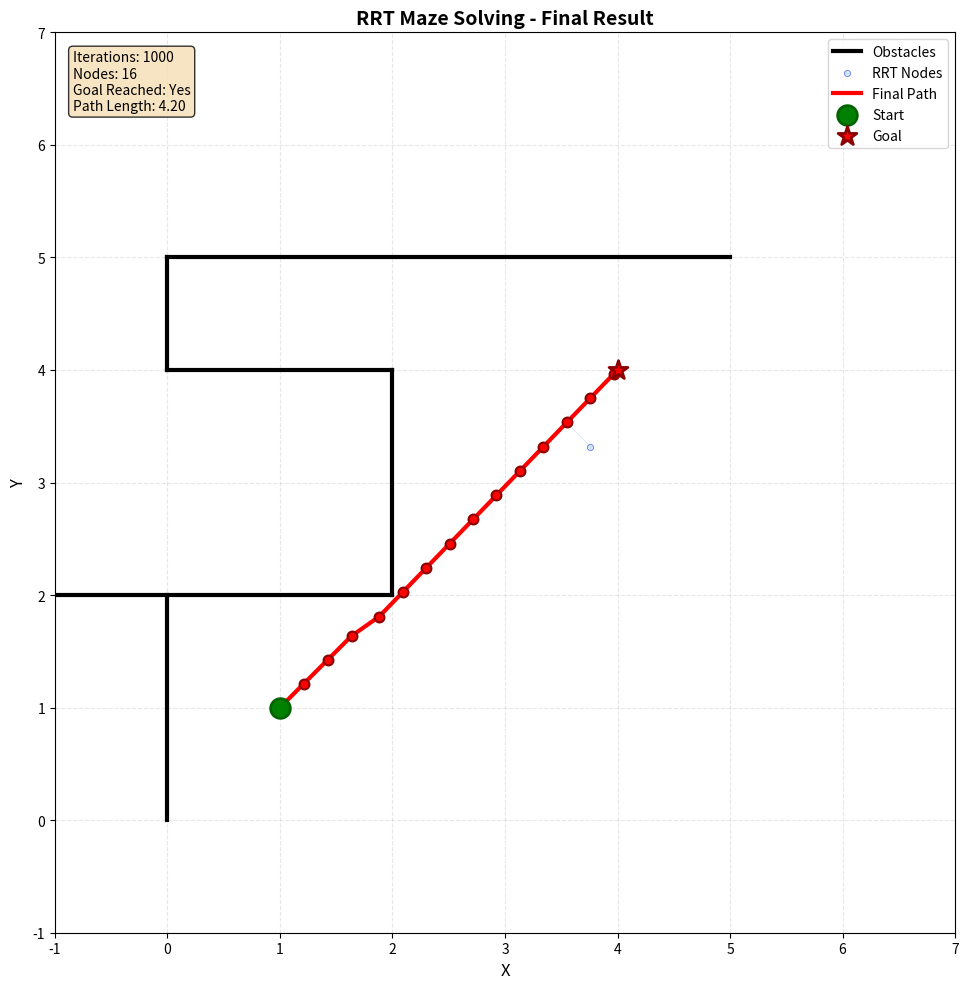

This figure's Python source:
import random
import numpy as np
import math
import matplotlib.pyplot as plt
from matplotlib.patches import Rectangle
class Obstacle:
    def __init__(self, obstacle = None):
        self.obstacle = obstacle
    def default(self):
        if self.obstacle ==None:
            self.obstacle = [((0,0),(0,2)), ((-1,2),(2,2)), ((2,2),(2,4)), ((2,4),(0,4)), ((0,4),(0,5)), ((0,5),(5,5))]
        return self.obstacle
obs = Obstacle()
obs.default()  # Initialize obstacles
class Node:
    def __init__(self, x, y):
        self.x = x
        self.y = y
        self.parent = None
        self.cost = 0
class RRT:
    def __init__(self, start, goal, map_size, obstacle = obs, iter = 500, step_size = 0.5):
        self._start = start
        self._goal = goal
        self._map_size = map_size
        self._obstacle = obstacle
        self._node_list = [self._start]
        self._goal_reached = False
        self._path = None
        self._max_iter = iter
        self.step_size = step_size

    
    def random_node(self):
        """Generate a random node in the map."""
        if random.random()<=0.2:
            rand_node = Node(random.randint(0, self._map_size), random.randint(0, self._map_size))
        else:
            rand_node = Node(self._goal.x, self._goal.y)
        return rand_node
    # def chunk_to_partial(self):
    #     """
    #     Divide the maze into 4 sections, each of them have one list of obstackles
    #     """

    def nearest_node(self, node_list, rand_node):
        """Find the nearest node in the tree to the random node"""
        distances = [np.linalg.norm([node.x-rand_node.x, node.y- rand_node.y]) for node in node_list]
        nearest_node = node_list[np.argmin(distances)]
        return nearest_node
    
    def plan(self):
        """Main RRT planning loop"""
        for i in range(self._max_iter):
            rand_node = self.random_node()
            nearest_node = self.nearest_node(self._node_list, rand_node)
            new_node = self.steer(nearest_node, rand_node)

            if new_node and self.is_collision_free(nearest_node, new_node):
                new_node.parent = nearest_node
                self._node_list.append(new_node)
            
            if new_node and self.reached_goal(new_node):
                self._path = self.generate_final_path(new_node)
                self._goal_reached = True
                return
    
    def steer(self, from_node, to_node):
        """Steer from one node to another, step-by-step."""
        # Improved Logic (Mental Sandbox)
        dist = math.hypot(to_node.x - from_node.x, to_node.y - from_node.y)

        if dist < self.step_size:
            # If target is close, just go there!
            new_x = to_node.x
            new_y = to_node.y
            cost_increment = dist
        else:
            # If target is far, Step forward by step_size
            theta = math.atan2(to_node.y - from_node.y, to_node.x - from_node.x)
            new_x = from_node.x + self.step_size * math.cos(theta)
            new_y = from_node.y + self.step_size * math.sin(theta)
            cost_increment = self.step_size
        
        new_node = Node(new_x, new_y)
        new_node.cost = from_node.cost + cost_increment
        return new_node
    
    def obs_to_line(self):
        """Convert obstacle line segments to line equations (a, b) where y = ax + b."""
        res = []
        obstacles = self._obstacle.obstacle if hasattr(self._obstacle, 'obstacle') else self._obstacle
        for i in obstacles:
            m, n = i
            m_x, m_y = m
            n_x, n_y = n
            if m_x == n_x:
                # Vertical line: store x coordinate in b, use a = inf marker
                res.append((float('inf'), m_x))
            else:
                a = (m_y-n_y)/(m_x-n_x)
                b = m_y-m_x*a
                res.append((a,b))
        return res
    
    def is_collision_free(self, from_node, to_node):
        """Check if the path from from_node to to_node is collision-free."""
        obstacles = self._obstacle.obstacle if hasattr(self._obstacle, 'obstacle') else self._obstacle
        if not obstacles:
            return True
        
        res = self.obs_to_line()
        if from_node.x == to_node.x:
            a = float('inf')  # Vertical line
            b = from_node.x
        else:
            a = (from_node.y-to_node.y)/(from_node.x-to_node.x)
            b = from_node.y-from_node.x*a
        
        for i in range(len(obstacles)):
            obstacle_line = obstacles[i]
            m, n = obstacle_line
            m_x, m_y = m
            n_x, n_y = n
            a_i, b_i = res[i]
            
            # Check for parallel lines
            if from_node.x == to_node.x:
                # Path is vertical
                if a_i == float('inf'):  # Obstacle is also vertical
                    if abs(b - b_i) < 1e-6:  # Same vertical line
                        # Check if segments overlap
                        y_min_path = min(from_node.y, to_node.y)
                        y_max_path = max(from_node.y, to_node.y)
                        y_min_obs = min(m_y, n_y)
                        y_max_obs = max(m_y, n_y)
                        if not (y_max_path < y_min_obs or y_min_path > y_max_obs):
                            return False
                continue
            elif a_i == float('inf'):  # Obstacle is vertical
                x_intersect = b_i
                y_intersect = a * x_intersect + b
            elif abs(a - a_i) < 1e-6:  # Parallel lines
                if abs(b - b_i) < 1e-6:  # Same line
                    # Check if segments overlap
                    x_min_path = min(from_node.x, to_node.x)
                    x_max_path = max(from_node.x, to_node.x)
                    x_min_obs = min(m_x, n_x)
                    x_max_obs = max(m_x, n_x)
                    if not (x_max_path < x_min_obs or x_min_path > x_max_obs):
                        return False
                continue
            else:
                # Find intersection point
                x_intersect = (b_i - b) / (a - a_i)
                y_intersect = a * x_intersect + b
            
            # Check if intersection is within both segments
            x_min_path = min(from_node.x, to_node.x)
            x_max_path = max(from_node.x, to_node.x)
            y_min_path = min(from_node.y, to_node.y)
            y_max_path = max(from_node.y, to_node.y)
            
            x_min_obs = min(m_x, n_x)
            x_max_obs = max(m_x, n_x)
            y_min_obs = min(m_y, n_y)
            y_max_obs = max(m_y, n_y)
            
            if (x_min_path <= x_intersect <= x_max_path and 
                y_min_path <= y_intersect <= y_max_path and
                x_min_obs <= x_intersect <= x_max_obs and
                y_min_obs <= y_intersect <= y_max_obs):
                return False
        
        return True
    
    def reached_goal(self, node):
        """Check if the node has reached the goal."""
        dist = math.hypot(node.x - self._goal.x, node.y - self._goal.y)
        return dist <= self.step_size
    def generate_final_path(self, goal_node):
        """Generate the final path from the start to the goal."""
        path = []
        node = goal_node
        while node is not None:
            path.append([node.x, node.y])
            node = node.parent
        return path[::-1]  # Reverse the path
    
    def visualize(self, title="RRT Path Planning", show_tree=True, show_path=True, figsize=(10, 10)):
        """
        Visualize the RRT tree, obstacles, start, goal, and path.
        
        Args:
            title: Title of the plot
            show_tree: Whether to show the RRT tree (nodes and edges)
            show_path: Whether to show the final path if found
            figsize: Figure size (width, height)
        """
        fig, ax = plt.subplots(figsize=figsize)
        
        # Get obstacles
        obstacles = self._obstacle.obstacle if hasattr(self._obstacle, 'obstacle') else self._obstacle
        
        # Draw obstacles
        if obstacles:
            for obstacle in obstacles:
                point1, point2 = obstacle
                x1, y1 = point1
                x2, y2 = point2
                ax.plot([x1, x2], [y1, y2], 'k-', linewidth=3, label='Obstacles' if obstacle == obstacles[0] else '')
        
        # Draw RRT tree
        if show_tree and self._node_list:
            # Draw all edges (connections between parent and child)
            for node in self._node_list[1:]:  # Skip start node (no parent)
                if node.parent is not None:
                    ax.plot([node.parent.x, node.x], [node.parent.y, node.y], 
                           'lightblue', linewidth=0.5, alpha=0.6, zorder=1)
            
            # Draw all nodes
            node_x = [node.x for node in self._node_list]
            node_y = [node.y for node in self._node_list]
            ax.scatter(node_x, node_y, c='lightblue', s=20, alpha=0.6, 
                      edgecolors='blue', linewidths=0.5, zorder=2, label='RRT Nodes')
        
        # Draw final path if found
        if show_path and self._path is not None:
            path_x = [point[0] for point in self._path]
            path_y = [point[1] for point in self._path]
            ax.plot(path_x, path_y, 'r-', linewidth=3, zorder=5, label='Final Path')
            ax.scatter(path_x, path_y, c='red', s=50, zorder=6, edgecolors='darkred', linewidths=1.5)
        
        # Draw start node
        ax.scatter(self._start.x, self._start.y, c='green', s=200, 
                  marker='o', edgecolors='darkgreen', linewidths=2, 
                  zorder=7, label='Start')
        
        # Draw goal node
        ax.scatter(self._goal.x, self._goal.y, c='red', s=200, 
                  marker='*', edgecolors='darkred', linewidths=2, 
                  zorder=7, label='Goal')
        
        # Set plot properties
        ax.set_xlim(-1, self._map_size + 1)
        ax.set_ylim(-1, self._map_size + 1)
        ax.set_aspect('equal')
        ax.grid(True, alpha=0.3, linestyle='--')
        ax.set_xlabel('X', fontsize=12)
        ax.set_ylabel('Y', fontsize=12)
        ax.set_title(title, fontsize=14, fontweight='bold')
        
        # Add legend
        handles, labels = ax.get_legend_handles_labels()
        by_label = dict(zip(labels, handles))
        ax.legend(by_label.values(), by_label.keys(), loc='upper right', fontsize=10)
        
        # Add info text
        info_text = f"Iterations: {self._max_iter}\n"
        info_text += f"Nodes: {len(self._node_list)}\n"
        info_text += f"Goal Reached: {'Yes' if self._goal_reached else 'No'}"
        if self._path is not None:
            path_length = sum(math.hypot(self._path[i+1][0] - self._path[i][0], 
                                       self._path[i+1][1] - self._path[i][1]) 
                            for i in range(len(self._path)-1))
            info_text += f"\nPath Length: {path_length:.2f}"
        
        ax.text(0.02, 0.98, info_text, transform=ax.transAxes, 
               fontsize=10, verticalalignment='top',
               bbox=dict(boxstyle='round', facecolor='wheat', alpha=0.8))
        
        plt.tight_layout()
        return fig, ax
    
    def visualize_animation(self, step=10, title="RRT Path Planning Animation", figsize=(10, 10)):
        """
        Visualize the RRT tree growth step by step.
        
        Args:
            step: Show tree every 'step' iterations
            title: Title of the plot
            figsize: Figure size (width, height)
        """
        fig, ax = plt.subplots(figsize=figsize)
        
        # Get obstacles
        obstacles = self._obstacle.obstacle if hasattr(self._obstacle, 'obstacle') else self._obstacle
        
        # Draw obstacles
        if obstacles:
            for obstacle in obstacles:
                point1, point2 = obstacle
                x1, y1 = point1
                x2, y2 = point2
                ax.plot([x1, x2], [y1, y2], 'k-', linewidth=3)
        
        # Save current node list length to track growth
        previous_node_count = 1
        
        # Draw start and goal
        ax.scatter(self._start.x, self._start.y, c='green', s=200, 
                  marker='o', edgecolors='darkgreen', linewidths=2, zorder=7, label='Start')
        ax.scatter(self._goal.x, self._goal.y, c='red', s=200, 
                  marker='*', edgecolors='darkred', linewidths=2, zorder=7, label='Goal')
        
        # Run planning with animation
        for i in range(self._max_iter):
            rand_node = self.random_node()
            nearest_node = self.nearest_node(self._node_list, rand_node)
            new_node = self.steer(nearest_node, rand_node)

            if new_node and self.is_collision_free(nearest_node, new_node):
                new_node.parent = nearest_node
                self._node_list.append(new_node)
                
                # Draw new edge
                ax.plot([nearest_node.x, new_node.x], [nearest_node.y, new_node.y], 
                       'lightblue', linewidth=0.5, alpha=0.6, zorder=1)
                # Draw new node
                ax.scatter(new_node.x, new_node.y, c='lightblue', s=20, alpha=0.6, 
                          edgecolors='blue', linewidths=0.5, zorder=2)
                
                # Update plot every 'step' iterations
                if len(self._node_list) - previous_node_count >= step:
                    ax.set_title(f"{title} - Iteration {i+1}, Nodes: {len(self._node_list)}", 
                               fontsize=14, fontweight='bold')
                    plt.pause(0.01)
                    previous_node_count = len(self._node_list)
            
            if new_node and self.reached_goal(new_node):
                self._path = self.generate_final_path(new_node)
                self._goal_reached = True
                
                # Draw final path
                path_x = [point[0] for point in self._path]
                path_y = [point[1] for point in self._path]
                ax.plot(path_x, path_y, 'r-', linewidth=3, zorder=5, label='Final Path')
                ax.scatter(path_x, path_y, c='red', s=50, zorder=6, edgecolors='darkred', linewidths=1.5)
                
                ax.set_title(f"{title} - Goal Reached! Iteration {i+1}", 
                           fontsize=14, fontweight='bold', color='green')
                plt.pause(0.1)
                break
        
        # Set plot properties
        ax.set_xlim(-1, self._map_size + 1)
        ax.set_ylim(-1, self._map_size + 1)
        ax.set_aspect('equal')
        ax.grid(True, alpha=0.3, linestyle='--')
        ax.set_xlabel('X', fontsize=12)
        ax.set_ylabel('Y', fontsize=12)
        
        # Add legend
        ax.legend(loc='upper right', fontsize=10)
        
        plt.tight_layout()
        return fig, ax


# Example usage and visualization function
def visualize_rrt_example():
    """
    Example function demonstrating how to use RRT with visualization.
    """
    # Create obstacles
    obstacles = Obstacle()
    obstacles.default()
    
    # Define start and goal positions
    start_node = Node(1, 1)
    goal_node = Node(4, 4)
    map_size = 6
    
    # Create RRT planner
    rrt = RRT(start=start_node, goal=goal_node, map_size=map_size, 
              obstacle=obstacles, iter=1000, step_size=0.3)
    
    # Run the planning algorithm
    print("Running RRT path planning...")
    rrt.plan()
    
    # Visualize the result
    if rrt._goal_reached:
        print(f"✓ Goal reached! Path found with {len(rrt._path)} nodes.")
        fig, ax = rrt.visualize(title="RRT Maze Solving - Final Result")
        plt.show()
    else:
        print("✗ Goal not reached. Showing current tree:")
        fig, ax = rrt.visualize(title="RRT Maze Solving - No Path Found")
        plt.show()
    
    return rrt


if __name__ == "__main__":
    # Run example
    rrt_result = visualize_rrt_example()

                




